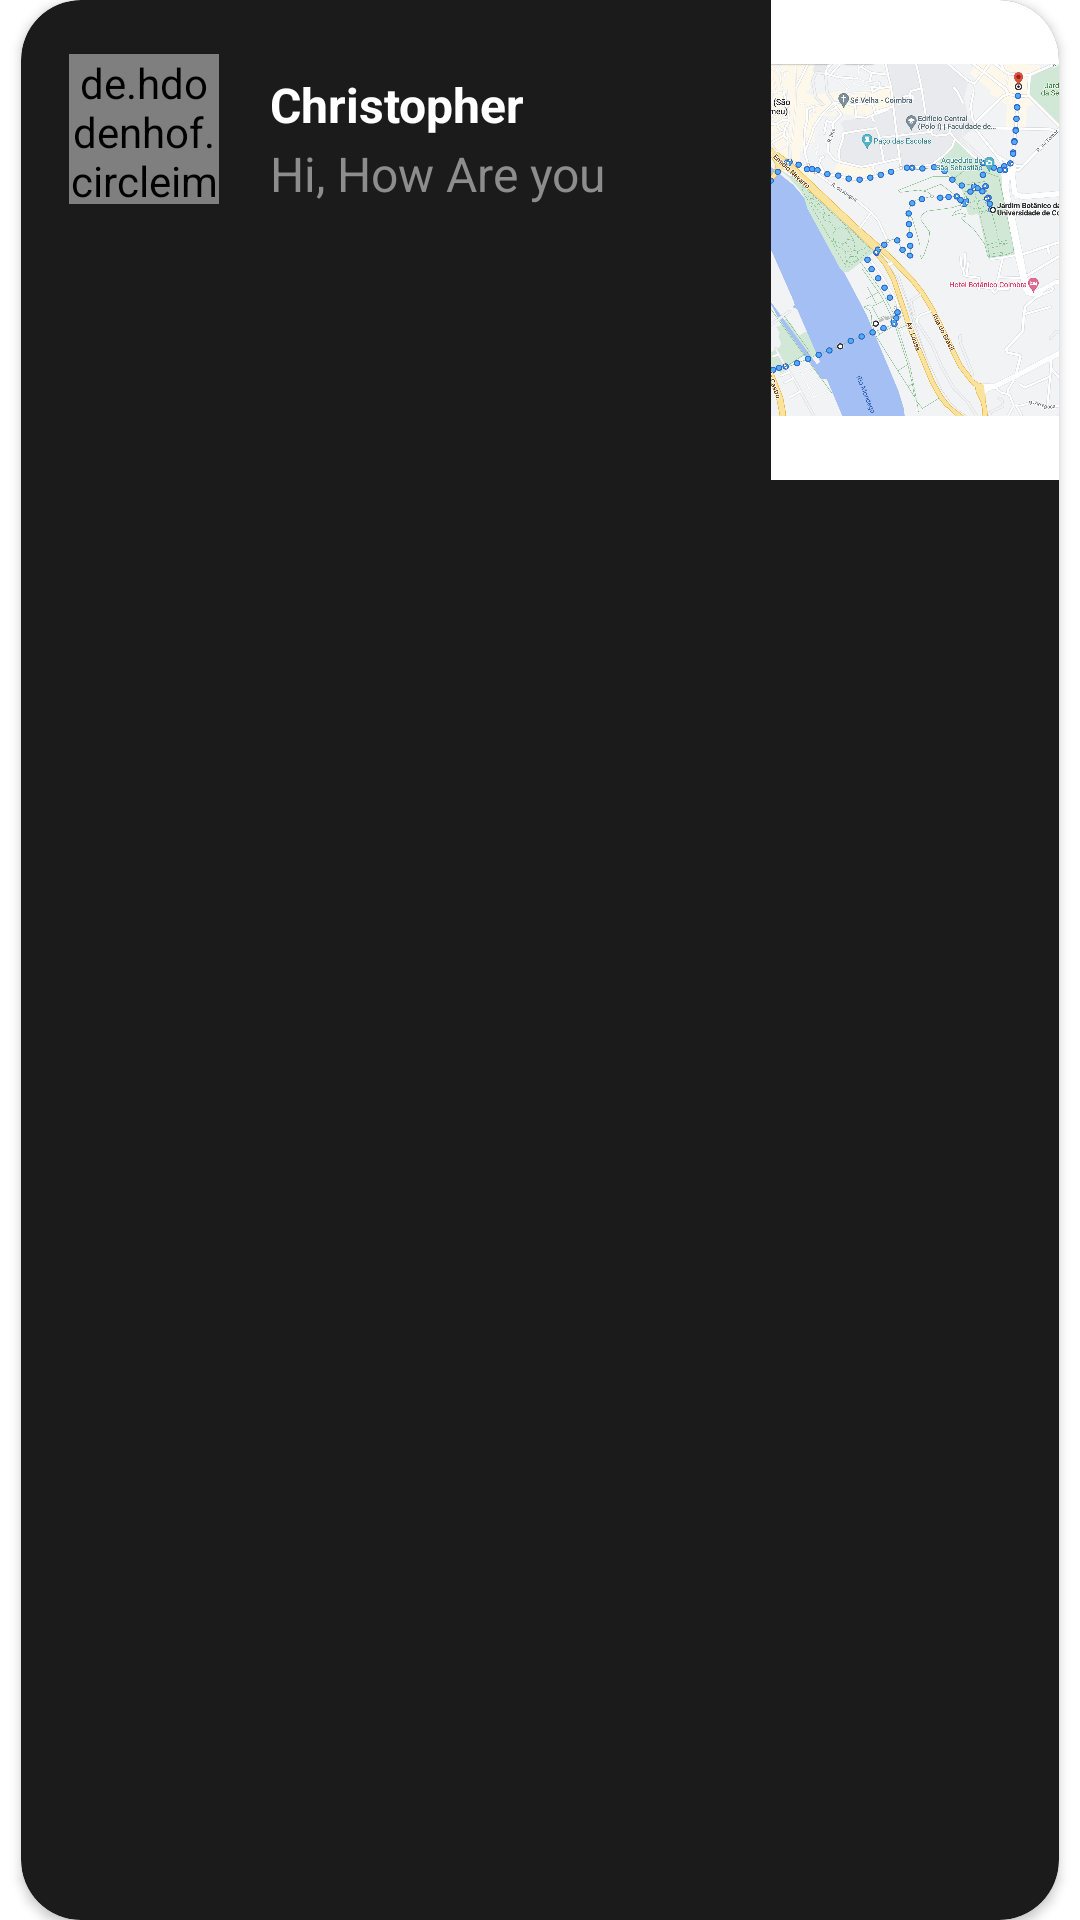

Layout XML and referenced resources for this Android screen:
<!-- AndroidManifest.xml: application theme Theme.IHC -->
<!-- res/layout/items_match.xml -->
<?xml version="1.0" encoding="utf-8"?>
<RelativeLayout xmlns:android="http://schemas.android.com/apk/res/android"
    xmlns:app="http://schemas.android.com/apk/res-auto"
    android:id="@+id/items_match"
    android:layout_width="match_parent"
    android:layout_height="160dp">

    <androidx.cardview.widget.CardView
        android:layout_width="match_parent"
        android:layout_height="match_parent"
        android:layout_centerHorizontal="true"
        android:layout_marginLeft="7dp"
        android:layout_marginRight="7dp"
        app:cardBackgroundColor="@color/card_color"
        app:cardCornerRadius="20dp">

        <RelativeLayout
            android:layout_width="match_parent"
            android:layout_height="wrap_content">

            <TextView
                android:id="@+id/personName"
                android:layout_width="wrap_content"
                android:layout_height="wrap_content"
                android:layout_marginStart="83dp"
                android:layout_marginTop="24dp"
                android:text="Christopher"
                android:textColor="@color/white"
                android:textSize="16sp"
                android:textStyle="bold" />

            <TextView
                android:id="@+id/lastMessage"
                android:layout_width="wrap_content"
                android:layout_height="wrap_content"
                android:layout_marginStart="83dp"
                android:layout_marginTop="47dp"
                android:text="Hi, How Are you"
                android:textColor="#8E8D8D"
                android:textSize="16sp" />

            <TextView
                android:id="@+id/msgtime"
                android:layout_width="wrap_content"
                android:layout_height="wrap_content"
                android:layout_alignParentEnd="true"
                android:padding="15dp"
                android:textColor="#8E8D8D" />

            <RelativeLayout
                android:layout_width="162dp"
                android:layout_height="160dp"
                android:layout_marginStart="250dp"
                android:background="@color/white">

                <ImageView
                    android:id="@+id/map"
                    android:layout_width="match_parent"
                    android:layout_height="match_parent"
                    android:src="@drawable/route1"
                    app:cardCornerRadius="20dp">

                </ImageView>
            </RelativeLayout>

        </RelativeLayout>

        <de.hdodenhof.circleimageview.CircleImageView
            android:layout_width="50dp"
            android:layout_height="50dp"
            android:layout_marginStart="16dp"
            android:layout_marginTop="18dp"

            android:id="@+id/image"
            android:src="@drawable/hassan_khan_egvccebwodm_unsplash" />

    </androidx.cardview.widget.CardView>
</RelativeLayout>
<!-- resources referenced by this layout -->
<resources>
  <color name="card_color">#1B1B1B</color>
  <color name="white">#FFFFFFFF</color>
  <!-- drawable route1: png bitmap (drawable, 656730 bytes) -->
  <style name="Theme.IHC" parent="Theme.MaterialComponents.DayNight.DarkActionBar">
          
          <item name="colorPrimary">@color/teal_700</item>
          <item name="colorPrimaryVariant">@color/teal_200</item>
          <item name="colorOnPrimary">@color/white</item>
          
          <item name="colorSecondary">@color/purple_500</item>
          <item name="colorSecondaryVariant">@color/purple_700</item>
          <item name="colorOnSecondary">@color/white</item>
          
          <item name="android:statusBarColor">?attr/colorPrimaryVariant</item>
          
      </style>
  <color name="teal_700">#02B8B7</color>
  <color name="teal_200">#358AC4</color>
  <color name="purple_500">#3E9BB3</color>
  <color name="purple_700">#54C195</color>
</resources>
